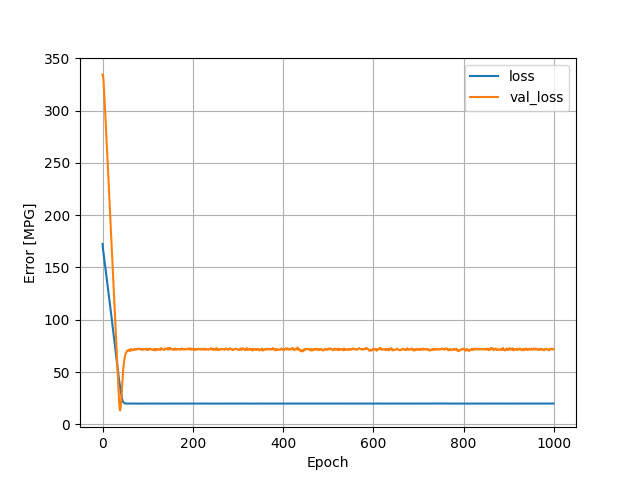

The data file committed next to this chart (first rows):
, loss, val_loss, epoch
0, 172.4, 334.5, 0
1, 167.6, 333.3, 1
2, 164, 329.8, 2
3, 160.8, 322.8, 3
4, 157.6, 314.3, 4
5, 154.1, 305.9, 5
6, 150.9, 297.3, 6
7, 147.4, 288.9, 7
8, 144.1, 280.1, 8
9, 140.7, 271.4, 9
10, 137.2, 262.3, 10
11, 133.8, 253.5, 11
12, 130.3, 244.1, 12
13, 126.8, 235.2, 13
14, 123.3, 226.6, 14
15, 119.8, 217.2, 15
16, 116.2, 208.5, 16
17, 112.7, 199, 17
18, 109.1, 189.9, 18
19, 105.6, 180.3, 19
20, 102, 171.7, 20
21, 98.4, 162.8, 21
22, 94.8, 153.5, 22
23, 91.31, 144.2, 23
24, 87.74, 134.5, 24
25, 84.01, 125.3, 25
26, 80.46, 115.9, 26
27, 76.83, 106.6, 27
28, 73.24, 98.16, 28
29, 69.7, 90.53, 29
30, 66.01, 81.96, 30
31, 62.49, 73.3, 31
32, 58.88, 64.33, 32
33, 55.25, 55.47, 33
34, 51.64, 46.69, 34
35, 48.11, 37.36, 35
36, 44.51, 28.35, 36
37, 41.11, 19.85, 37
38, 38, 14.49, 38
39, 35.07, 13.34, 39
40, 32.45, 15.75, 40
41, 29.68, 20.07, 41
42, 27.28, 27.02, 42
43, 24.85, 35.1, 43
44, 23.14, 42.4, 44
45, 21.96, 48.79, 45
46, 21.27, 53.85, 46
47, 20.73, 57.31, 47
48, 20.44, 60.59, 48
49, 20.22, 63.75, 49
50, 20, 65.47, 50
51, 19.93, 67.61, 51
52, 19.9, 68.41, 52
53, 19.88, 69, 53
54, 19.88, 70.42, 54
55, 19.86, 70.34, 55
56, 19.85, 70.5, 56
57, 19.85, 70.78, 57
58, 19.86, 70.67, 58
59, 19.88, 71.37, 59
... 940 more rows
